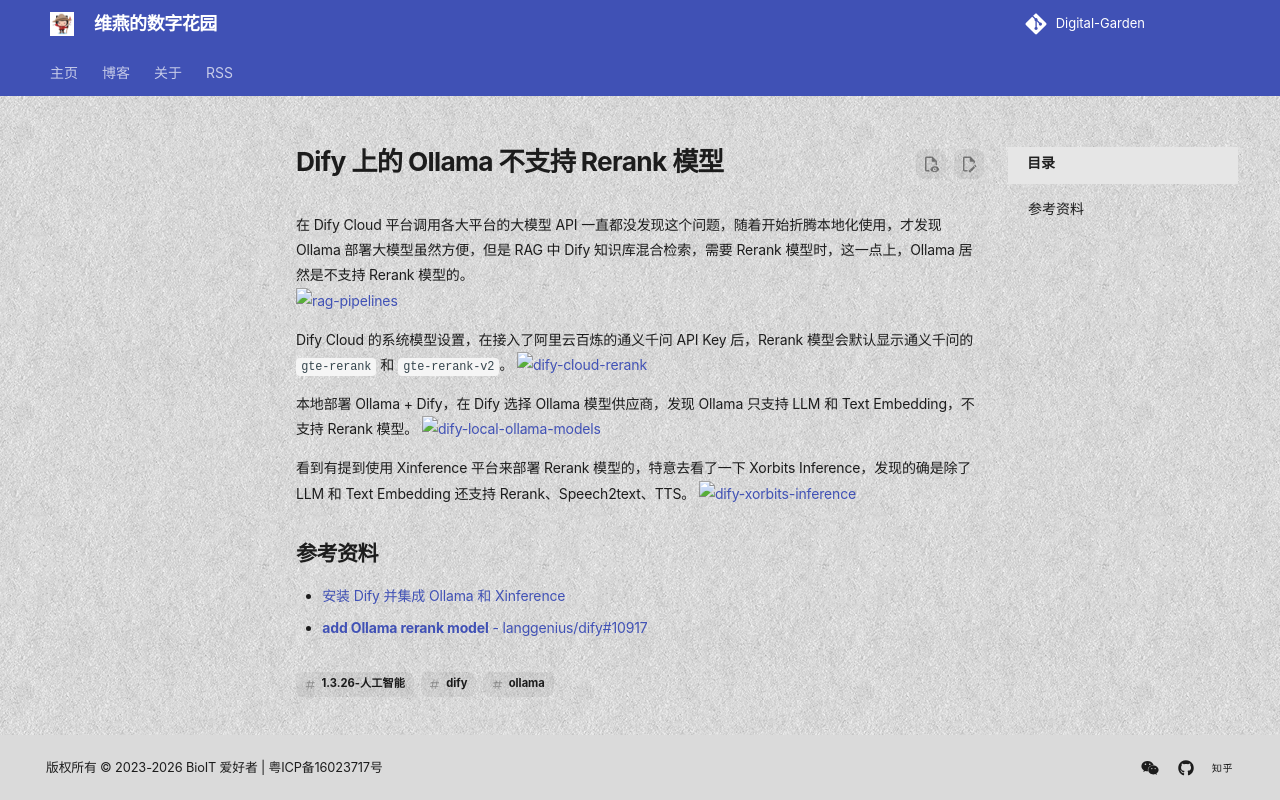

repository: shenweiyan/materialx-demo · page: tech/posts/1.6-人工智能/2025-07-15-Dify-上的-Ollama-不支持-Rerank-模型-dis156/index.html · generator: mkdocs

---
title: Dify 上的 Ollama 不支持 Rerank 模型
number: 156
slug: discussions-156/
url: https://github.com/shenweiyan/Digital-Garden/discussions/156
date: 2025-07-15
authors: 
  - shenweiyan
categories: 
  - 人工智能
tags: ['1.3.26-人工智能', 'dify', 'ollama']
---

在 Dify Cloud 平台调用各大平台的大模型 API 一直都没发现这个问题，随着开始折腾本地化使用，才发现 Ollama 部署大模型虽然方便，但是 RAG 中 Dify 知识库混合检索，需要 Rerank 模型时，这一点上，Ollama 居然是不支持 Rerank 模型的。     
![rag-pipelines](https://gi.weiyan.tech/2025/07/rag-pipelines.webp)

<!-- more -->

Dify Cloud 的系统模型设置，在接入了阿里云百炼的通义千问 API Key 后，Rerank 模型会默认显示通义千问的 `gte-rerank` 和 `gte-rerank-v2`。
![dify-cloud-rerank](https://gi.weiyan.tech/2025/07/dify-cloud-rerank.webp)

本地部署 Ollama + Dify，在 Dify 选择 Ollama 模型供应商，发现 Ollama 只支持 LLM 和 Text Embedding，不支持 Rerank 模型。
![dify-local-ollama-models](https://gi.weiyan.tech/2025/07/dify-local-ollama-models.webp)

看到有提到使用 Xinference 平台来部署 Rerank 模型的，特意去看了一下 Xorbits Inference，发现的确是除了 LLM 和 Text Embedding 还支持 Rerank、Speech2text、TTS。
![dify-xorbits-inference](https://gi.weiyan.tech/2025/07/dify-xorbits-inference.webp)

## 参考资料

- [安装 Dify 并集成 Ollama 和 Xinference](https://zhuanlan.zhihu.com/p/719782211)
- [**add Ollama rerank model** - langgenius/dify#10917](https://github.com/langgenius/dify/issues/10917)

<script src="https://giscus.app/client.js"
	data-repo="shenweiyan/Digital-Garden"
	data-repo-id="R_kgDOKgxWlg"
	data-mapping="number"
	data-term="156"
	data-reactions-enabled="1"
	data-emit-metadata="0"
	data-input-position="bottom"
	data-theme="light"
	data-lang="zh-CN"
	crossorigin="anonymous"
	async>
</script>
